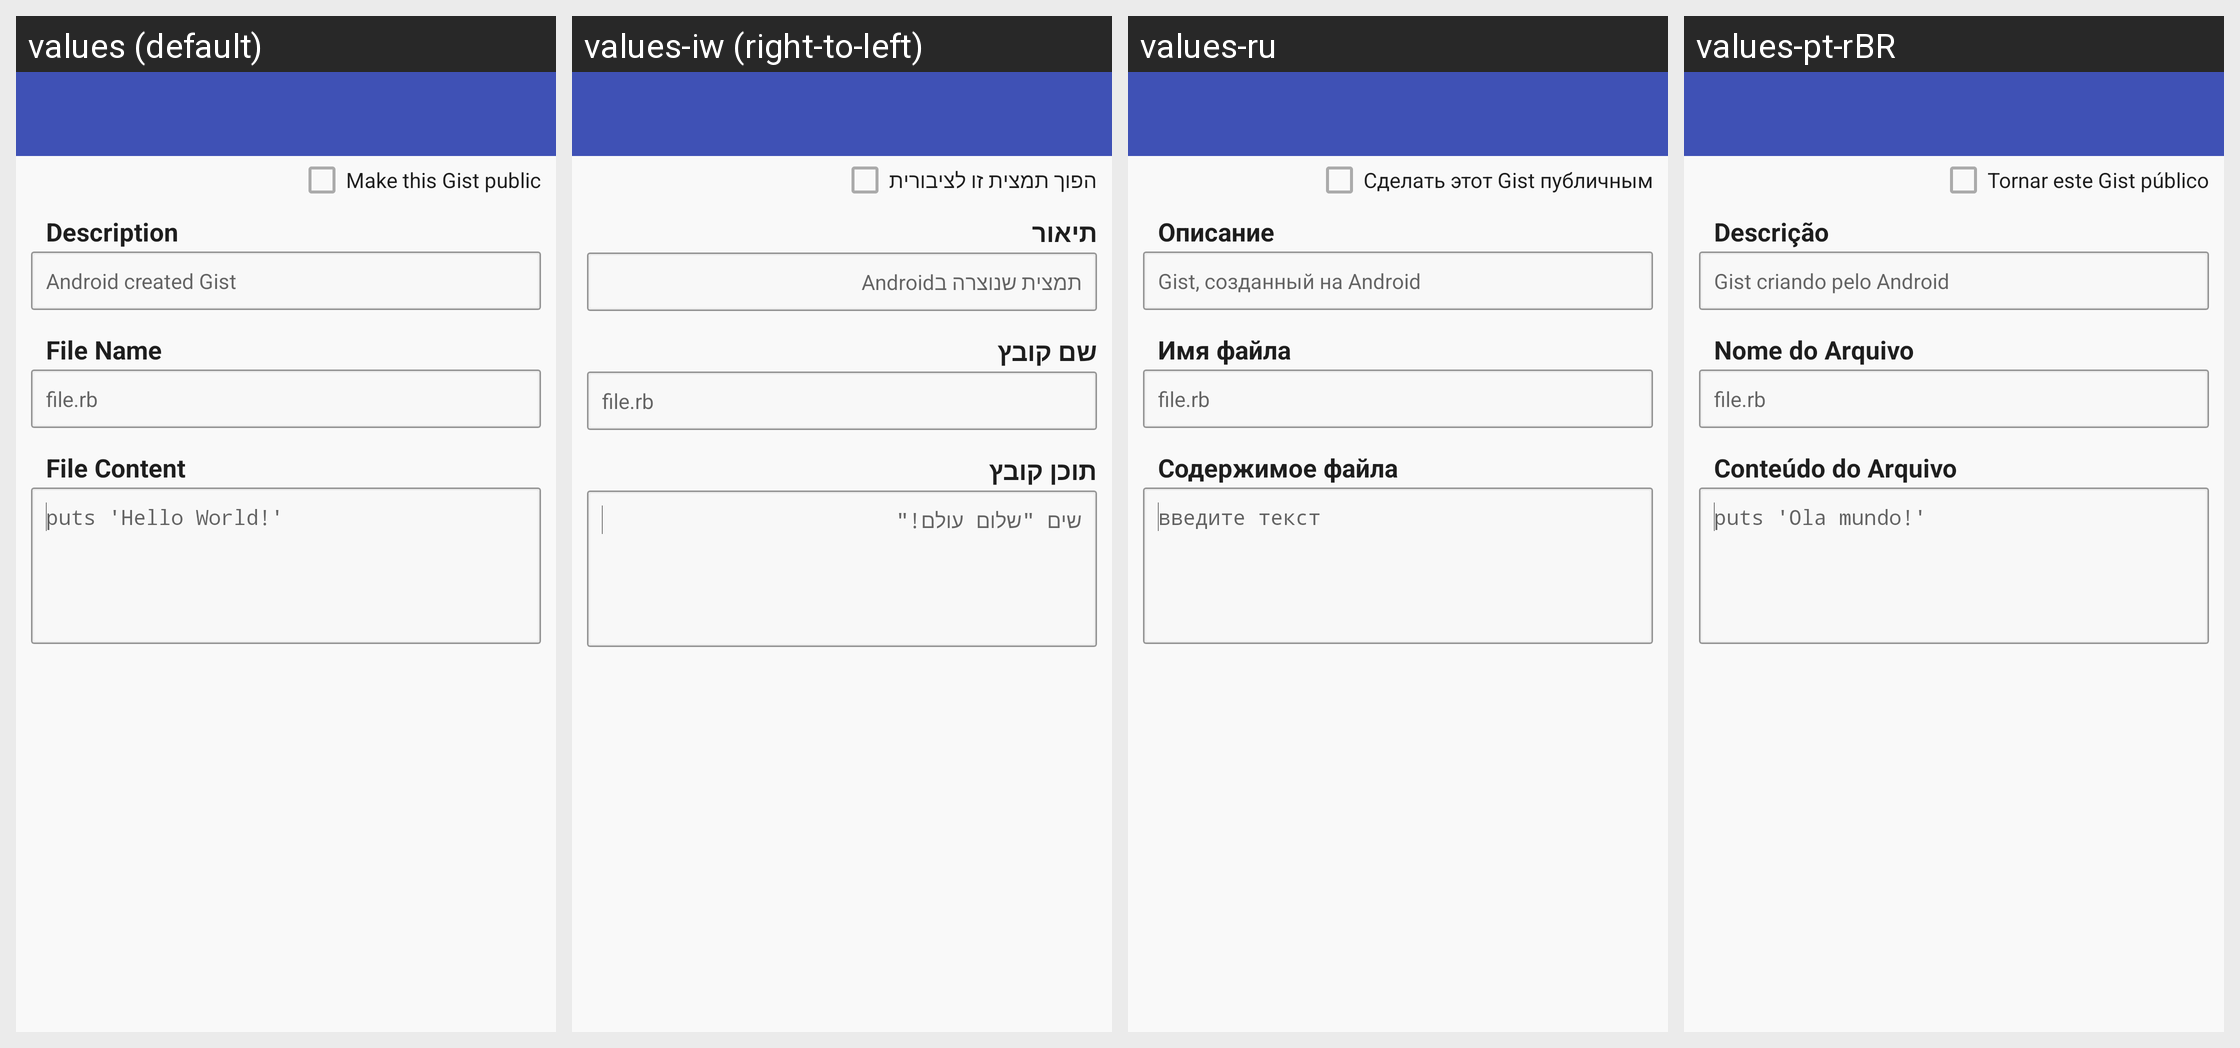

Here is an Android app screen in its default locale and in the app's own translations. Write out the translated-string differences for the strings that appear on this screen.
Android screen res/layout/gist_create.xml rendered under 4 locales, left to right: values (default), values-iw (right-to-left), values-ru, values-pt-rBR. Device: Nexus 5 (rendered at 1080×1920; each locale shown at half size, 540×960, under a caption strip naming it); theme Theme.GitHub.
Other locales in the repository, not shown: values-bg, values-cs, values-de, values-el, values-es, values-fr, values-hu, values-is, values-it, values-ja, values-ko, values-no, values-pl, values-pt, values-pt-rPT, values-sk, values-sv, values-tr, values-uk, values-zh-rCN, values-zh-rTW.
Strings drawn on this screen, with the default value and each locale's value (text and hints the layout hard-codes, and strings that could not be matched under every locale, appear in the picture but are not listed):

make_public
  values: Make this Gist public
  values-iw: הפוך תמצית זו לציבורית
  values-ru: Сделать этот Gist публичным
  values-pt-rBR: Tornar este Gist público

description
  values: Description
  values-iw: תיאור
  values-ru: Описание
  values-pt-rBR: Descrição

file_name
  values: File Name
  values-iw: שם קובץ
  values-ru: Имя файла
  values-pt-rBR: Nome do Arquivo

gist_file_name_hint
  values: file.rb
  values-iw: file.rb  [not translated; the default value is used]
  values-ru: file.rb
  values-pt-rBR: file.rb

file_content
  values: File Content
  values-iw: תוכן קובץ
  values-ru: Содержимое файла
  values-pt-rBR: Conteúdo do Arquivo
